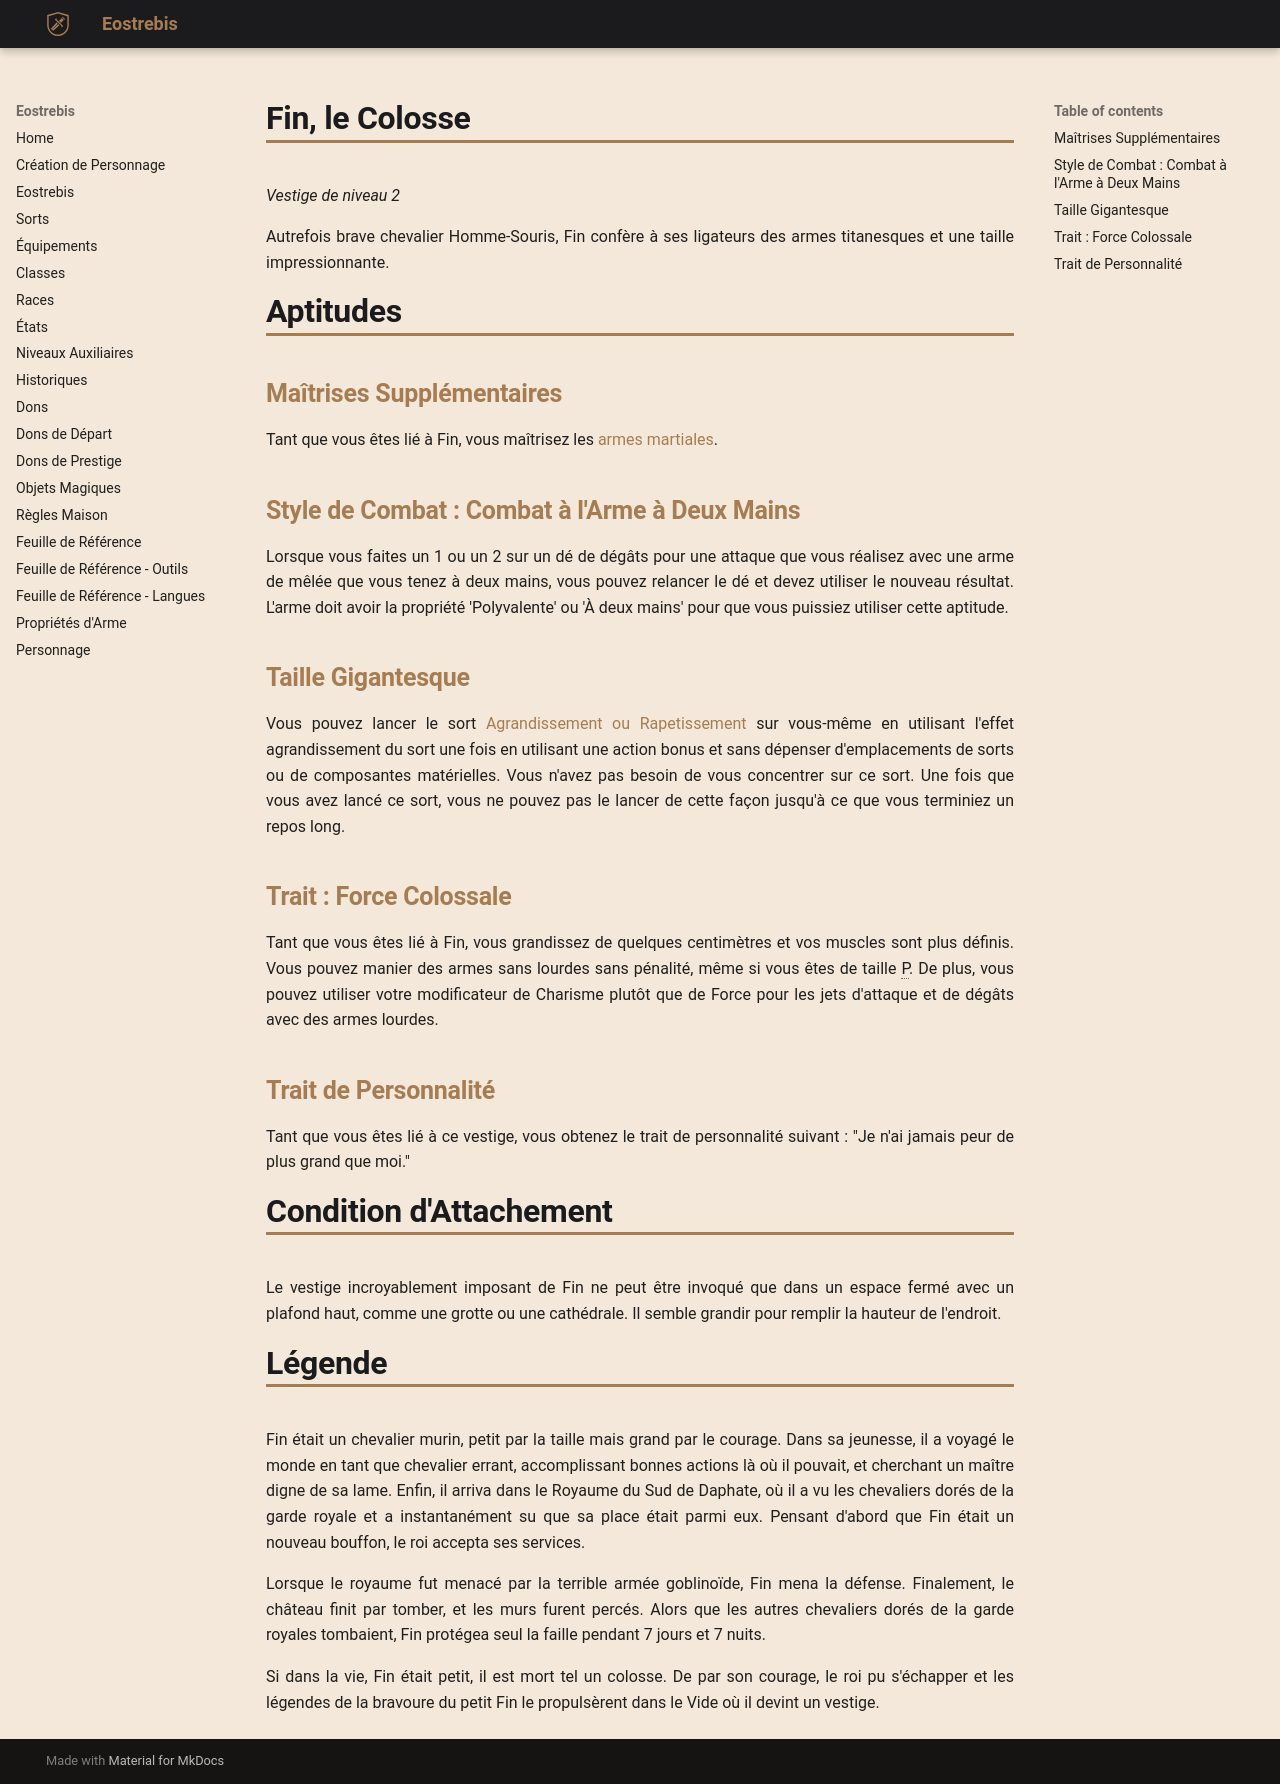

repository: Eostrebis/5e.VF · page: classes/Ligateur/Vestiges/Fin, le Colosse/index.html · generator: mkdocs

---
writing_status: finished
title: Fin, le Colosse
---
*Vestige de niveau 2*

Autrefois brave chevalier Homme-Souris, Fin confère à ses ligateurs des armes titanesques et une taille impressionnante.

# Aptitudes

## Maîtrises Supplémentaires
Tant que vous êtes lié à Fin, vous maîtrisez les [[armes martiales]].

## Style de Combat : Combat à l'Arme à Deux Mains
Lorsque vous faites un 1 ou un 2 sur un dé de dégâts pour une attaque que vous réalisez avec une arme de mêlée que vous tenez à deux mains, vous pouvez relancer le dé et devez utiliser le nouveau résultat. L'arme doit avoir la propriété 'Polyvalente' ou 'À deux mains' pour que vous puissiez utiliser cette aptitude.

## Taille Gigantesque
Vous pouvez lancer le sort [[Agrandissement ou Rapetissement]] sur vous-même en utilisant l'effet agrandissement du sort une fois en utilisant une action bonus et sans dépenser d'emplacements de sorts ou de composantes matérielles. Vous n'avez pas besoin de vous concentrer sur ce sort. Une fois que vous avez lancé ce sort, vous ne pouvez pas le lancer de cette façon jusqu'à ce que vous terminiez un repos long.

## Trait : Force Colossale
Tant que vous êtes lié à Fin, vous grandissez de quelques centimètres et vos muscles sont plus définis. Vous pouvez manier des armes sans lourdes sans pénalité, même si vous êtes de taille P. De plus, vous pouvez utiliser votre modificateur de Charisme plutôt que de Force pour les jets d'attaque et de dégâts avec des armes lourdes.

## Trait de Personnalité
Tant que vous êtes lié à ce vestige, vous obtenez le trait de personnalité suivant : "Je n'ai jamais peur de plus grand que moi."

# Condition d'Attachement
Le vestige incroyablement imposant de Fin ne peut être invoqué que dans un espace fermé avec un plafond haut, comme une grotte ou une cathédrale. Il semble grandir pour remplir la hauteur de l'endroit.

# Légende
Fin était un chevalier murin, petit par la taille mais grand par le courage. Dans sa jeunesse, il a voyagé le monde en tant que chevalier errant, accomplissant bonnes actions là où il pouvait, et cherchant un maître digne de sa lame. Enfin, il arriva dans le Royaume du Sud de Daphate, où il a vu les chevaliers dorés de la garde royale et a instantanément su que sa place était parmi eux. Pensant d'abord que Fin était un nouveau bouffon, le roi accepta ses services.

Lorsque le royaume fut menacé par la terrible armée goblinoïde, Fin mena la défense. Finalement, le château finit par tomber, et les murs furent percés. Alors que les autres chevaliers dorés de la garde royales tombaient, Fin protégea seul la faille pendant 7 jours et 7 nuits.

Si dans la vie, Fin était petit, il est mort tel un colosse. De par son courage, le roi pu s'échapper et les légendes de la bravoure du petit Fin le propulsèrent dans le Vide où il devint un vestige.
